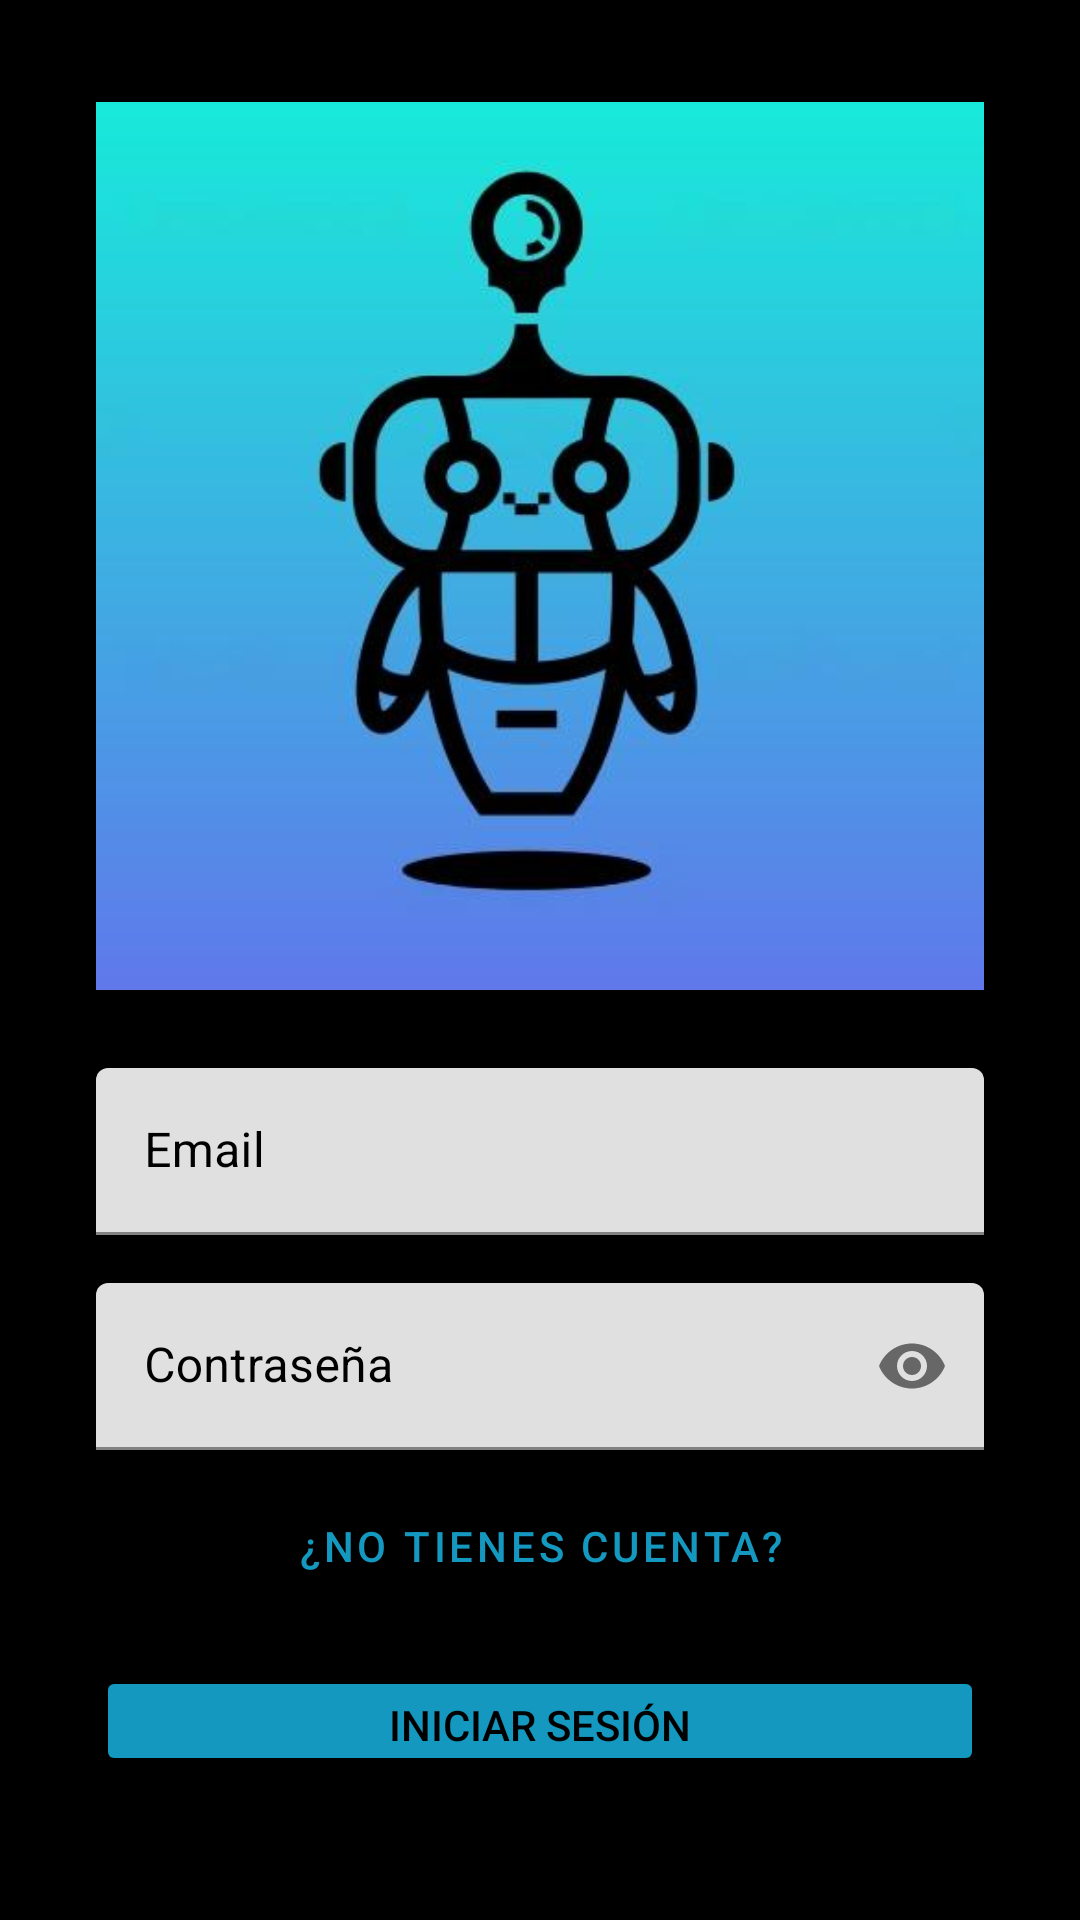

Layout XML and referenced resources for this Android screen:
<!-- AndroidManifest.xml: application theme Theme.ProyectoFinalDAM -->
<!-- res/layout/activity_login.xml -->
<?xml version="1.0" encoding="utf-8"?>
<androidx.constraintlayout.widget.ConstraintLayout xmlns:android="http://schemas.android.com/apk/res/android"
    xmlns:app="http://schemas.android.com/apk/res-auto"
    xmlns:tools="http://schemas.android.com/tools"
    android:layout_width="match_parent"
    android:layout_height="match_parent"
    tools:context=".ui.Login.LoginActivity"
    android:background="@color/blackBackground">

    <LinearLayout
        android:layout_width="match_parent"
        android:layout_height="match_parent"
        android:orientation="vertical"
        android:padding="32dp">


        <ImageView
            android:id="@+id/ivLogo"
            android:layout_width="match_parent"
            android:layout_height="300dp"
            app:srcCompat="@drawable/logo"
            android:layout_marginBottom="8dp"/>

        <com.google.android.material.textfield.TextInputLayout
            style="MyTextInputLayout_overlay"
            android:layout_width="match_parent"
            android:layout_height="wrap_content"
            android:layout_marginTop="16dp"
            android:layout_marginBottom="16dp"
            android:hint="Email"
            android:textColorHint="@color/blackBackground">

            <com.google.android.material.textfield.TextInputEditText

                android:id="@+id/etUser"
                android:layout_width="match_parent"
                android:layout_height="wrap_content"
                android:inputType="textAutoComplete|textEmailAddress" />

        </com.google.android.material.textfield.TextInputLayout>

        <com.google.android.material.textfield.TextInputLayout
            style="MyTextInputLayout_overlay"
            android:layout_width="match_parent"
            android:layout_height="wrap_content"
            android:hint="Contraseña"
            app:passwordToggleEnabled="true"
            android:textColorHint="@color/blackBackground">

            <com.google.android.material.textfield.TextInputEditText
                android:id="@+id/etPassword"
                android:layout_width="match_parent"
                android:layout_height="wrap_content"
                android:inputType="textPassword|textAutoComplete" />

        </com.google.android.material.textfield.TextInputLayout>

        <Button
            android:id="@+id/btnRegister"
            style="@style/Widget.MaterialComponents.Button.TextButton"
            android:textColor="@color/blueButton"
            android:layout_width="match_parent"
            android:layout_height="wrap_content"
            android:layout_marginBottom="16dp"
            android:layout_marginTop="8dp"
            android:text="¿No tienes cuenta?" />

        <Button
            android:id="@+id/btnLogin"
            android:layout_width="match_parent"
            android:layout_height="wrap_content"
            android:layout_marginBottom="16dp"
            android:backgroundTint="@color/blueButton"
            android:textColor="@color/blackBackground"
            android:text="Iniciar sesión" />


    </LinearLayout>
</androidx.constraintlayout.widget.ConstraintLayout>
<!-- resources referenced by this layout -->
<resources>
  <color name="blackBackground">#FF000000</color>
  <color name="blueButton">#1498BF</color>
  <!-- drawable logo: jpg bitmap (drawable, 15798 bytes) -->
  <style name="Theme.ProyectoFinalDAM" parent="Theme.MaterialComponents.DayNight.NoActionBar">
          
          <item name="colorPrimary">@color/purple_500</item>
          <item name="colorPrimaryVariant">@color/purple_700</item>
          <item name="colorOnPrimary">@color/white</item>
          
          <item name="colorSecondary">@color/teal_200</item>
          <item name="colorSecondaryVariant">@color/teal_700</item>
          <item name="colorOnSecondary">@color/black</item>
          
          <item name="android:statusBarColor">?attr/colorPrimaryVariant</item>
          
  
  
  
  
      </style>
  <color name="purple_500">#FF000000</color>
  <color name="purple_700">#1498BF</color>
  <color name="white">#FF000000</color>
  <color name="teal_200">#FF03DAC5</color>
  <color name="teal_700">#FF018786</color>
  <color name="black">#FF000000</color>
</resources>
